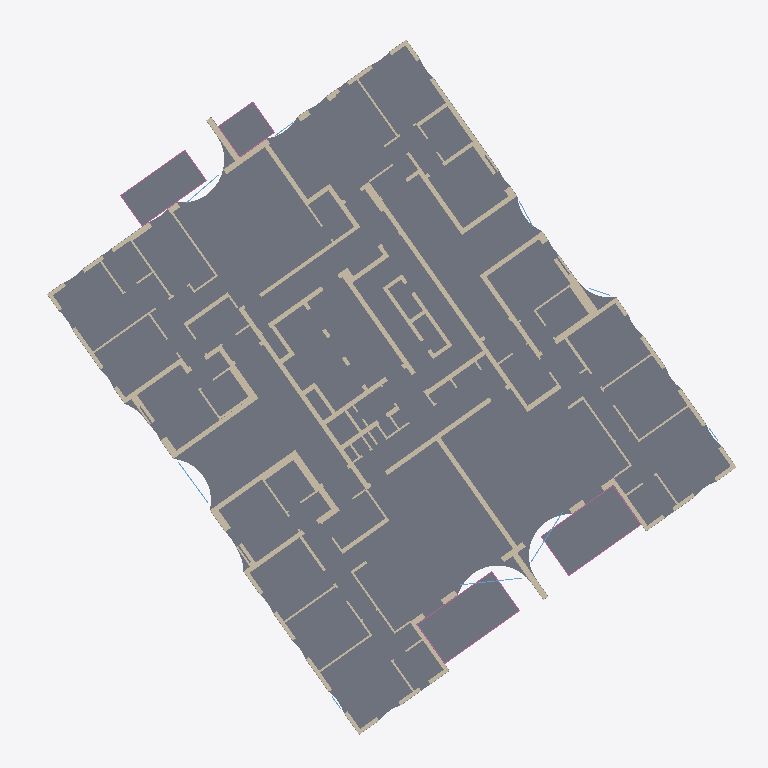
Plan cut of the same IFC building model at storey 'קומה 4' (level 16.95 m, cut at 18.35 m), seen from above with north up, elements coloured by IFC class: 82 walls (beige), 5 slabs (grey), 4 railings (pink), 4 windows (light blue). Cut surfaces are drawn darker.
Extent 37.2 m × 37.5 m × 67.7 m (x, y, z). Storeys (21): קומת קרקע at 0.00 m; קומת גלריה at 4.00 m; קומה 1 at 7.50 m; קומה 2 at 10.65 m; קומה 3 at 13.80 m; קומה 4 at 16.95 m; קומה 5 at 20.10 m; קומה 6 at 23.25 m; קומה 7 at 26.40 m; קומה 8 at 29.55 m; קומה 9 at 32.70 m; קומה 10 at 35.85 m; קומה 11 at 39.00 m; קומה 12 at 42.15 m; קומה 13 at 45.30 m; קומה 14 at 48.45 m. Elements (2426): 1997 IfcWall, 260 IfcWindow, 95 IfcSlab, 74 IfcRailing.

HEADER;
FILE_DESCRIPTION(('ViewDefinition [CoordinationView]'),'2;1');
FILE_NAME('','2026-11-19T21:43:49',(''),(''),'IfcOpenShell 0.9.0post1+b5e509b','IfcOpenShell 0.9.0post1+b5e509b','');
FILE_SCHEMA(('IFC4'));
ENDSEC;
DATA;
#1=IFCPROJECT('0W4QRpNZfEOhO2PeT8f1wK',$,'מתחם האצ"ל, רחובות',$,$,$,$,(#10),#5);
#12=IFCSITE('3k1ajOgP18kuUHAIFhJWqm',$,'תא שטח 101',$,$,$,$,$,$,$,$,$,$,$);
#13=IFCBUILDING('2mP8OnBGj91QFui02d5vyv',$,'בניין 101',$,$,$,$,$,$,$,$,$);
#16=IFCBUILDINGSTOREY('1HE3qTf5H6bA9X1rUuYGJr',$,'קומת קרקע',$,$,$,$,$,$,0.0);
#1463=IFCBUILDINGSTOREY('1nFm2n1sD22vD97dNJbES7',$,'קומת גלריה',$,$,$,$,$,$,4.0);
#3003=IFCBUILDINGSTOREY('2K2wynQR9FbwDz6Z80Wfgf',$,'קומה 1',$,$,$,$,$,$,7.5);
#5455=IFCBUILDINGSTOREY('0dAJAmbCX9MuKnNpzQ6fSa',$,'קומה 2',$,$,$,$,$,$,10.65);
#7907=IFCBUILDINGSTOREY('2lKexfDlTFIA3V0FOqs4MP',$,'קומה 3',$,$,$,$,$,$,13.8);
#10359=IFCBUILDINGSTOREY('1$WIOaXeH0o9lYfc1tvQfF',$,'קומה 4',$,$,$,$,$,$,16.95);
#12819=IFCBUILDINGSTOREY('0E0TRf0311KfjhQBIC6WwN',$,'קומה 5',$,$,$,$,$,$,20.1);
#15298=IFCBUILDINGSTOREY('1EvqsRyab0GBgb6oGeTPHv',$,'קומה 6',$,$,$,$,$,$,23.25);
#17788=IFCBUILDINGSTOREY('2K$sPTkC10ehxFQDIAU$Cf',$,'קומה 7',$,$,$,$,$,$,26.4);
#20313=IFCBUILDINGSTOREY('2$wzSzQJ9DuulLeerR2LyP',$,'קומה 8',$,$,$,$,$,$,29.55);
#22792=IFCBUILDINGSTOREY('2S$WdP8Ob4TuUzpkWbUiHZ',$,'קומה 9',$,$,$,$,$,$,32.7);
#25271=IFCBUILDINGSTOREY('3QLIzAIZD2IfTuLbTrIL$F',$,'קומה 10',$,$,$,$,$,$,35.85);
#27677=IFCBUILDINGSTOREY('0sPLQ7RbzFZvPMxgGJyuNY',$,'קומה 11',$,$,$,$,$,$,39.0);
#30127=IFCBUILDINGSTOREY('3xwsKB45j1cxex23C97dsi',$,'קומה 12',$,$,$,$,$,$,42.15);
#32616=IFCBUILDINGSTOREY('0lpX3FhfvFy8s0jsSHOKiT',$,'קומה 13',$,$,$,$,$,$,45.3);
#35022=IFCBUILDINGSTOREY('0pkUGTssn9bx57funQ3$cG',$,'קומה 14',$,$,$,$,$,$,48.45);
#37525=IFCBUILDINGSTOREY('1IsaAs6dL48xM1iIZ8_C_T',$,'קומה 15',$,$,$,$,$,$,51.6);
#39931=IFCBUILDINGSTOREY('0bsiS2r1j6Rv6bazegNVHp',$,'קומה 16',$,$,$,$,$,$,54.75);
#42337=IFCBUILDINGSTOREY('2JagR$Yo9DCuWY_KFn4pQ$',$,'קומה 17',$,$,$,$,$,$,57.9);
#44789=IFCBUILDINGSTOREY('0U4vuIarfDIuKAIgp7ghTA',$,'קומה 18',$,$,$,$,$,$,61.05);
#47241=IFCBUILDINGSTOREY('2Vk9yrW_TAbPIaSji4JsNp',$,'קומה 19',$,$,$,$,$,$,64.38);
#12446=IFCSLAB('3Am1Ssddj5mBFy6XP7V2Nr',$,'תקרה',$,$,$,#12448,$,.FLOOR.);
#12643=IFCSLAB('3mCx6$e3P4XBYpG_3L6pTw',$,'מרפסת',$,$,$,#12645,$,.FLOOR.);
#12582=IFCSLAB('1KsZR83P5AvRGRB5XbSWeU',$,'מרפסת',$,$,$,#12584,$,.FLOOR.);
#12521=IFCSLAB('008g_5XRz2vuDfJl8Hh5zA',$,'מרפסת',$,$,$,#12523,$,.FLOOR.);
#10756=IFCWALL('2kieCIfmr4XRyR84Fkxo0y',$,'קיר בטון',$,$,$,#10758,$,$);
#10672=IFCWALL('1XPe9N7wH7ewpLik5P0ZTf',$,'קיר בטון',$,$,$,#10674,$,$);
#10842=IFCWALL('0e2k0lWgH0axL8i9Uw6ERW',$,'קיר בטון',$,$,$,#10844,$,$);
#12460=IFCSLAB('229b6IMk91qOiIeLAmvxVX',$,'מרפסת',$,$,$,#12462,$,.FLOOR.);
#10510=IFCWALL('3WCAZAnJf8GO0GgiDR0P4e',$,'קיר בטון',$,$,$,#10512,$,$);
#10948=IFCWALL('1sCsGQe_1EmQbdh9$j3tuk',$,'קיר בטון',$,$,$,#10950,$,$);
#10484=IFCWALL('1Q4P47SQbEuB61ScL0wl7u',$,'קיר בטון',$,$,$,#10486,$,$);
#10976=IFCWALL('28mTHNCKv98vdeqr6n9y02',$,'קיר בטון',$,$,$,#10978,$,$);
#11184=IFCWALL('1MF$AH$8n0iucjr0Okdmzt',$,'קיר בטון',$,$,$,#11186,$,$);
#11101=IFCWALL('0itt4wvgL3qAoYpSlF8sf5',$,'קיר בטון',$,$,$,#11103,$,$);
#11031=IFCWALL('20to3hWzT1cO_FXRGyGgRG',$,'קיר בטון',$,$,$,#11033,$,$);
#11006=IFCWALL('2iwpgw6df01fp5r9UlZoET',$,'קיר בטון',$,$,$,#11008,$,$);
#10538=IFCWALL('1j4LrkAyz5ku7USX6a$RsK',$,'קיר בטון',$,$,$,#10540,$,$);
#10458=IFCWALL('1$kQgELxD60QSTNVhX$IGS',$,'קיר בטון',$,$,$,#10460,$,$);
#11123=IFCWALL('1JWP_oGvD3MOjNRGD3GvwU',$,'קיר בטון',$,$,$,#11125,$,$);
#11204=IFCWALL('1Msu3ONXv7Ovq3GsEm$tGA',$,'קיר בטון',$,$,$,#11206,$,$);
#11156=IFCWALL('3pPw$k_zLDrB$MO21Tyi6z',$,'קיר בטון',$,$,$,#11158,$,$);
#11264=IFCWALL('3D7LcrambBDRHH8nLHkP35',$,'קיר בטון',$,$,$,#11266,$,$);
#11140=IFCWALL('2ZlnuZB$90cBqaMxF2HyiA',$,'קיר בטון',$,$,$,#11142,$,$);
#10774=IFCWALL('0uboXMk_LF$hFHfFGh0ImD',$,'קיר בטון',$,$,$,#10776,$,$);
#12100=IFCWALL('1xa480YF13Jh0V6tOW8t_O',$,'קיר בלוק',$,$,$,#12102,$,$);
#11442=IFCWALL('31gn9CMGvF0fOQyK52N0m7',$,'קיר בלוק',$,$,$,#11444,$,$);
#10610=IFCWALL('3keIcbybv8GhR5mWaa1K7l',$,'קיר בטון',$,$,$,#10612,$,$);
#11418=IFCWALL('0nh3r2GTrDL90i6vy5lLJH',$,'קיר בלוק',$,$,$,#11420,$,$);
#10418=IFCWALL('1Dfc0Phxr0oeLIIaXAqOO2',$,'קיר בטון',$,$,$,#10420,$,$);
#11280=IFCWALL('3oUo39joPAFOuwEfkOHB2Z',$,'קיר בטון',$,$,$,#11282,$,$);
#10626=IFCWALL('0x0Eg_mtvFAPuJI1J4YFQ6',$,'קיר בטון',$,$,$,#10628,$,$);
#10594=IFCWALL('3Z8f8x1yP7UugQx1X94oy0',$,'קיר בטון',$,$,$,#10596,$,$);
#10373=IFCWALL('2_b4lnBf9CDhVuk4JqIMtR',$,'קיר בטון',$,$,$,#10375,$,$);
#10580=IFCWALL('0SnbCWXJbANOLdoyKoUyfs',$,'קיר בטון',$,$,$,#10582,$,$);
#10432=IFCWALL('1m5TUbWev44wLfmKXgK7XV',$,'קיר בטון',$,$,$,#10434,$,$);
#12704=IFCWINDOW('1Hom40IVjEABm7GVCNjWXK',$,'ויטרינה',$,$,$,#12706,$,2.3,2.73,$,$,$);
ENDSEC;
